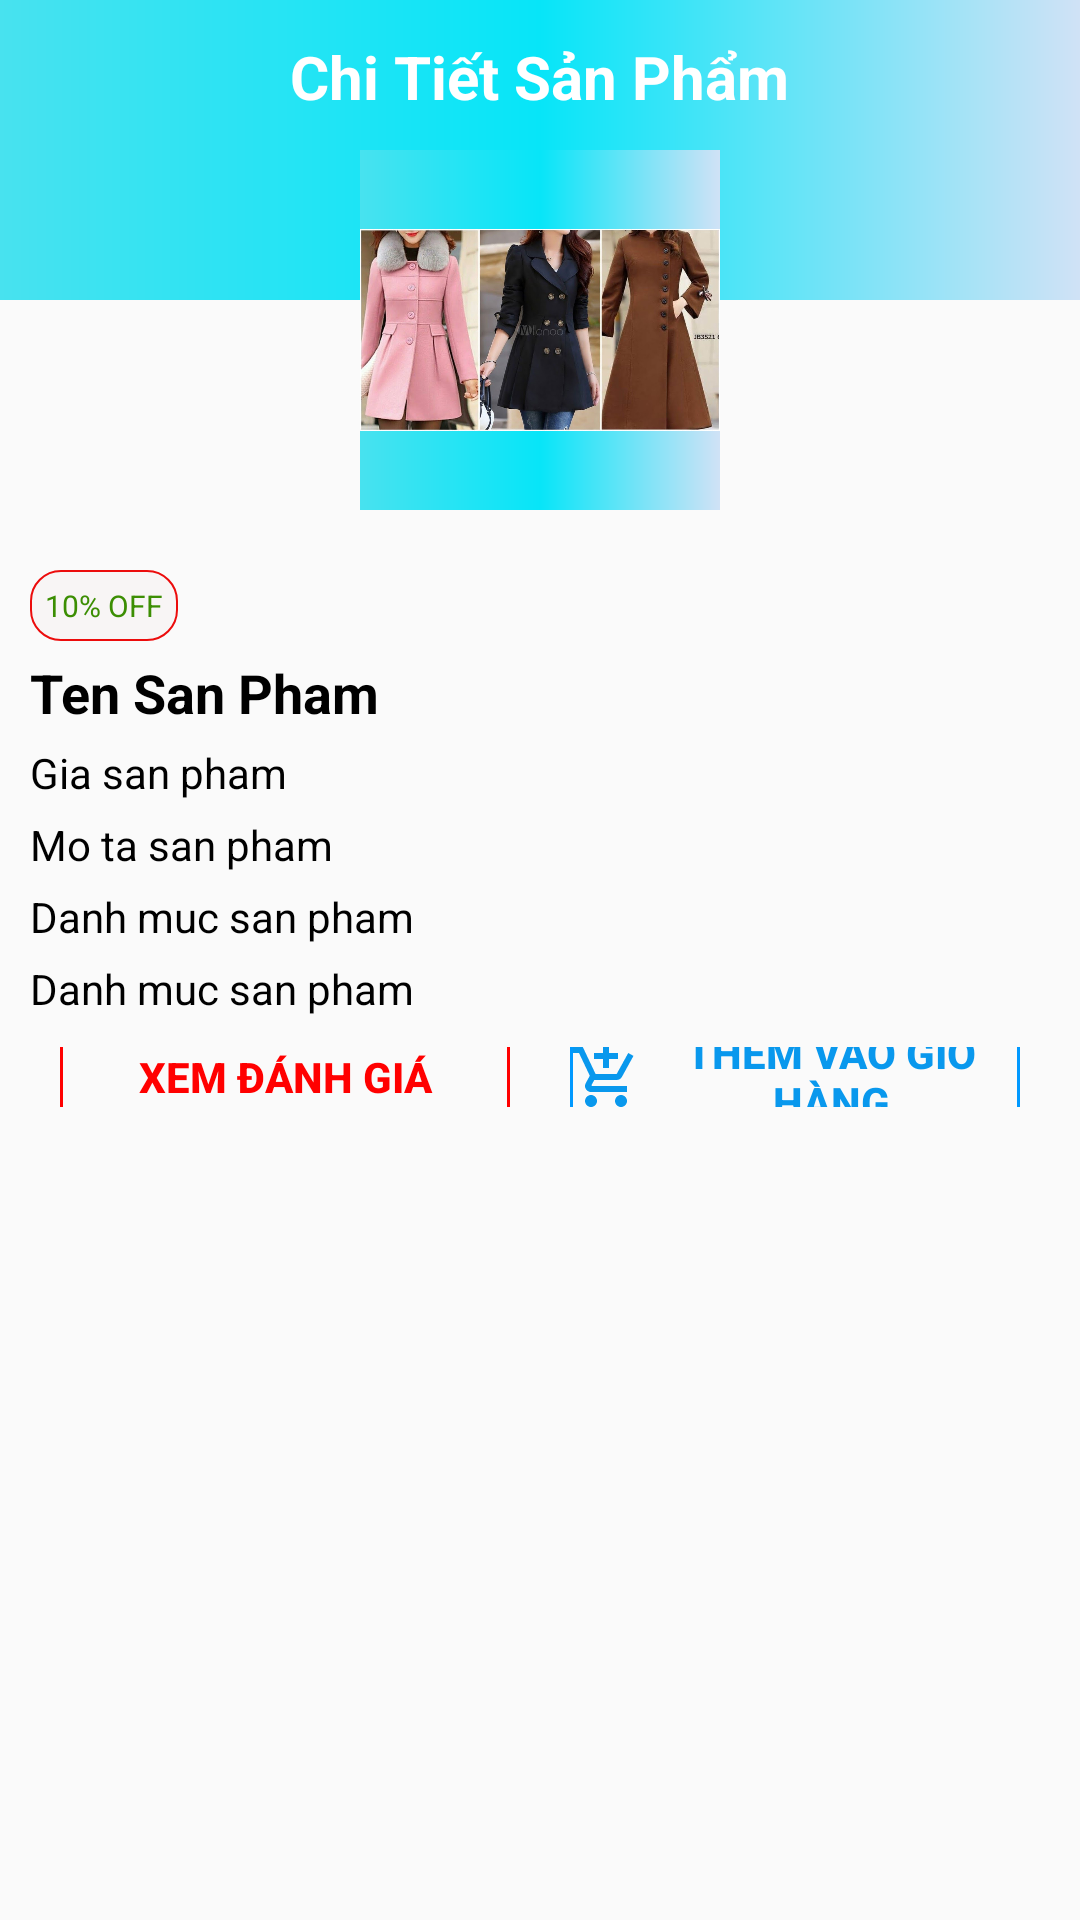

The Android layout XML behind this screen, and the referenced resources:
<!-- AndroidManifest.xml: application theme AppTheme -->
<!-- res/layout/detail_product.xml -->
<?xml version="1.0" encoding="utf-8"?>
<RelativeLayout xmlns:android="http://schemas.android.com/apk/res/android"
    android:layout_width="match_parent"
    android:layout_height="match_parent"
    android:background="@drawable/bgcolor_left">
    

    <RelativeLayout
        android:layout_width="match_parent"
        android:layout_height="100dp"
        android:background="@drawable/bgcolor_right"
        android:padding="10dp">

        <ImageButton
            android:id="@+id/btnBack"
            android:layout_width="30dp"
            android:layout_height="30dp"
            android:background="@null"
            android:src="@drawable/back_btn" />

        <TextView
            android:layout_width="wrap_content"
            android:layout_height="wrap_content"
            android:layout_centerHorizontal="true"
            android:layout_marginTop="2dp"
            android:text="Chi Tiết Sản Phẩm"
            android:textColor="#fff"
            android:textSize="20sp"
            android:textStyle="bold" />

    </RelativeLayout>

    <ImageView
        android:id="@+id/imgDetail"
        android:layout_width="120dp"
        android:layout_height="120dp"
        android:layout_centerHorizontal="true"
        android:layout_marginTop="50dp"
        android:adjustViewBounds="true"
        android:background="@drawable/bgcolor_right"
        android:src="@drawable/banner_ao" />

    <LinearLayout
        android:layout_width="match_parent"
        android:layout_height="wrap_content"
        android:layout_below="@+id/imgDetail"
        android:layout_marginTop="10dp"
        android:background="@drawable/bgcolor_left"
        android:orientation="vertical">




            <ScrollView
                android:layout_width="match_parent"
                android:layout_height="0dp"
                android:layout_weight="10">
                <LinearLayout
                    android:layout_width="match_parent"
                    android:layout_height="wrap_content"
                    android:orientation="vertical"
                    android:padding="10dp">

                    <TextView
                        android:id="@+id/discountPriceD"
                        android:layout_width="wrap_content"
                        android:layout_height="wrap_content"
                        android:background="@drawable/edittest"
                        android:padding="5dp"
                        android:paddingEnd="5dp"
                        android:paddingRight="5dp"
                        android:text="10% OFF"
                        android:textColor="#3C8E03"
                        android:textSize="10sp" />

                    <TextView
                        android:id="@+id/productNameD"
                        android:layout_width="wrap_content"
                        android:layout_height="wrap_content"
                        android:layout_marginTop="5dp"
                        android:text="Ten San Pham"
                        android:textColor="#000"
                        android:textSize="18sp"
                        android:textStyle="bold" />

                    <TextView
                        android:id="@+id/productPriceD"
                        android:layout_width="wrap_content"
                        android:layout_height="wrap_content"
                        android:layout_marginTop="5dp"
                        android:text="Gia san pham"
                        android:textColor="#000" />

                    <TextView
                        android:id="@+id/productDescriptionD"
                        android:layout_width="wrap_content"
                        android:layout_height="wrap_content"
                        android:layout_marginTop="5dp"
                        android:text="Mo ta san pham"
                        android:textColor="#000" />

                    <TextView
                        android:id="@+id/productCategoryD"
                        android:layout_width="wrap_content"
                        android:layout_height="wrap_content"
                        android:layout_marginTop="5dp"
                        android:text="Danh muc san pham"
                        android:textColor="#000" />

                    <TextView
                        android:id="@+id/productQuantityD"
                        android:layout_width="wrap_content"
                        android:layout_height="wrap_content"
                        android:layout_marginTop="5dp"
                        android:text="Danh muc san pham"
                        android:textColor="#000" />
                </LinearLayout>
            </ScrollView>


        <LinearLayout
            android:layout_width="match_parent"
            android:layout_height="20dp"
            android:layout_weight="2"
            android:gravity="center"
            android:orientation="horizontal"
            >

            <Button

                android:id="@+id/btnRantingD"
                android:layout_width="150dp"
                android:layout_height="40dp"
                android:layout_marginRight="20dp"
                android:background="@drawable/round_border_rating"
                android:text="Xem Đánh Giá"
                android:textColor="@color/colorRed"
                android:textStyle="bold" />

            <Button
                android:id="@+id/btnAddcartD"
                android:layout_width="150dp"
                android:layout_height="40dp"
                android:background="@drawable/round_border_cart"
                android:drawableStart="@drawable/add_to_cart"
                android:text="Thêm Vào Giỏ Hàng"
                android:textColor="#0998ED"
                android:textStyle="bold" />

        </LinearLayout>

    </LinearLayout>


</RelativeLayout>
<!-- resources referenced by this layout -->
<resources>
  <color name="colorRed">#FF0000</color>
  <!-- drawable add_to_cart (drawable) -->
  <vector android:height="24dp" android:tint="#0998ED"
      android:viewportHeight="24" android:viewportWidth="24"
      android:width="24dp" xmlns:android="http://schemas.android.com/apk/res/android">
      <path android:fillColor="#1A83FA"
          android:pathData="M11,9h2L13,6h3L16,4h-3L13,1h-2v3L8,4v2h3v3zM7,18c-1.1,0 -1.99,0.9 -1.99,2S5.9,22 7,22s2,-0.9 2,-2 -0.9,-2 -2,-2zM17,18c-1.1,0 -1.99,0.9 -1.99,2s0.89,2 1.99,2 2,-0.9 2,-2 -0.9,-2 -2,-2zM7.17,14.75l0.03,-0.12 0.9,-1.63h7.45c0.75,0 1.41,-0.41 1.75,-1.03l3.86,-7.01L19.42,4h-0.01l-1.1,2 -2.76,5L8.53,11l-0.13,-0.27L6.16,6l-0.95,-2 -0.94,-2L1,2v2h2l3.6,7.59 -1.35,2.45c-0.16,0.28 -0.25,0.61 -0.25,0.96 0,1.1 0.9,2 2,2h12v-2L7.42,15c-0.13,0 -0.25,-0.11 -0.25,-0.25z"/>
  </vector>
  <!-- drawable banner_ao: jpg bitmap (drawable, 102235 bytes) -->
  <!-- drawable bgcolor_right (drawable) -->
  <?xml version="1.0" encoding="utf-8"?>
  <shape android:shape="rectangle"
  
      xmlns:android="http://schemas.android.com/apk/res/android">
      <gradient
          android:angle="0"
          android:endColor="#D0E2F6"
          android:centerColor="#07E5F8"
          android:startColor="#48E2EF"></gradient>
  </shape>
  <!-- drawable edittest (drawable) -->
  <?xml version="1.0" encoding="utf-8"?>
  <shape xmlns:android="http://schemas.android.com/apk/res/android"
      android:shape="rectangle">
      <solid android:color="#F8F5F5"></solid>
          <stroke
              android:width="0.5dp"
              android:color="#EC0C0C"
              ></stroke>
  
      <corners
          android:bottomRightRadius="10dp"
          android:topLeftRadius="10dp"
          android:topRightRadius="10dp"
          android:bottomLeftRadius="10dp"></corners>
  </shape>
  <!-- drawable round_border_cart (drawable) -->
  <?xml version="1.0" encoding="utf-8"?>
  <shape
      android:shape="rectangle"
      xmlns:android="http://schemas.android.com/apk/res/android">
      <stroke
          android:color="@color/colorPrimary"
          android:width="1dp"/>
      <corners android:radius="3dp"></corners>
  
  </shape>
  <!-- drawable round_border_rating (drawable) -->
  <?xml version="1.0" encoding="utf-8"?>
  <shape
      android:shape="rectangle"
      xmlns:android="http://schemas.android.com/apk/res/android">
      <stroke
          android:color="@color/colorRed"
          android:width="1dp"/>
      <corners android:radius="3dp"></corners>
  
  </shape>
  <style name="AppTheme" parent="Theme.AppCompat.Light.DarkActionBar">
          
          <item name="colorPrimary">#CDDC39</item>
          <item name="colorPrimaryDark">@color/colorPrimaryDark</item>
          <item name="colorAccent">@color/colorAccent</item>
      </style>
  <color name="colorPrimary">#0099ff</color>
  <color name="colorPrimaryDark">#0099ff</color>
  <color name="colorAccent">#03DAC5</color>
</resources>
